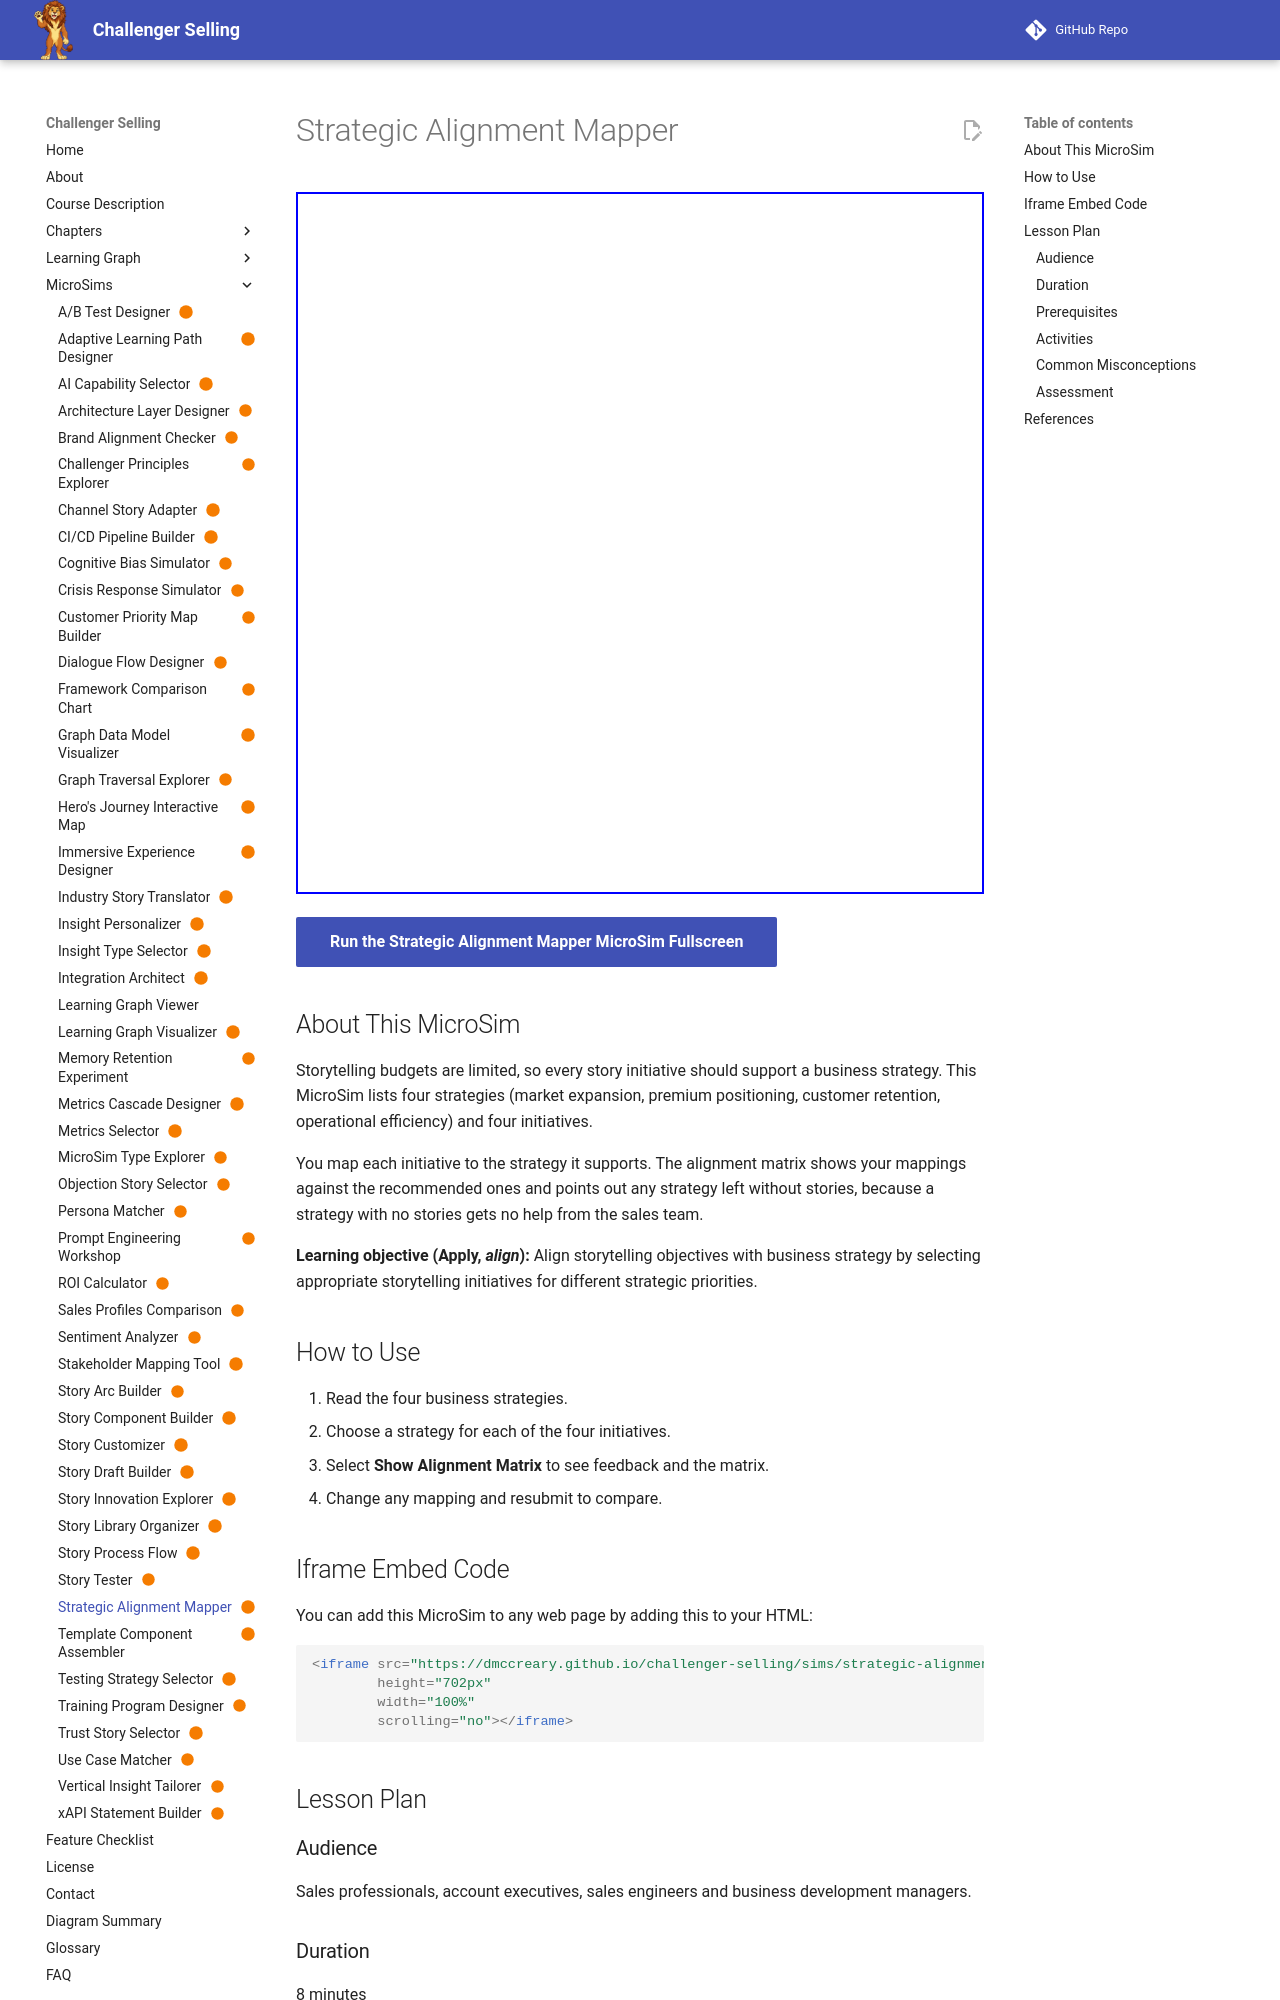

repository: dmccreary/challenger-selling · page: sims/strategic-alignment-mapper/index.html · generator: mkdocs

---
title: "Strategic Alignment Mapper"
description: "Learners map four storytelling initiatives to the business strategy each supports and see an alignment matrix that exposes coverage gaps."
image: /sims/strategic-alignment-mapper/strategic-alignment-mapper.png
og:image: /sims/strategic-alignment-mapper/strategic-alignment-mapper.png
twitter:image: /sims/strategic-alignment-mapper/strategic-alignment-mapper.png
social:
   cards: false
status: built
---

# Strategic Alignment Mapper

<iframe src="main.html" height="702px" width="100%" scrolling="no"></iframe>

[Run the Strategic Alignment Mapper MicroSim Fullscreen](./main.html){ .md-button .md-button--primary }

## About This MicroSim

Storytelling budgets are limited, so every story initiative should support a business strategy. This MicroSim lists four strategies (market expansion, premium positioning, customer retention, operational efficiency) and four initiatives.

You map each initiative to the strategy it supports. The alignment matrix shows your mappings against the recommended ones and points out any strategy left without stories, because a strategy with no stories gets no help from the sales team.

**Learning objective (Apply, *align*):** Align storytelling objectives with business strategy by selecting appropriate storytelling initiatives for different strategic priorities.

## How to Use

1. Read the four business strategies.
2. Choose a strategy for each of the four initiatives.
3. Select **Show Alignment Matrix** to see feedback and the matrix.
4. Change any mapping and resubmit to compare.

## Iframe Embed Code

You can add this MicroSim to any web page by adding this to your HTML:

```html
<iframe src="https://dmccreary.github.io/challenger-selling/sims/strategic-alignment-mapper/main.html"
        height="702px"
        width="100%"
        scrolling="no"></iframe>
```

## Lesson Plan
